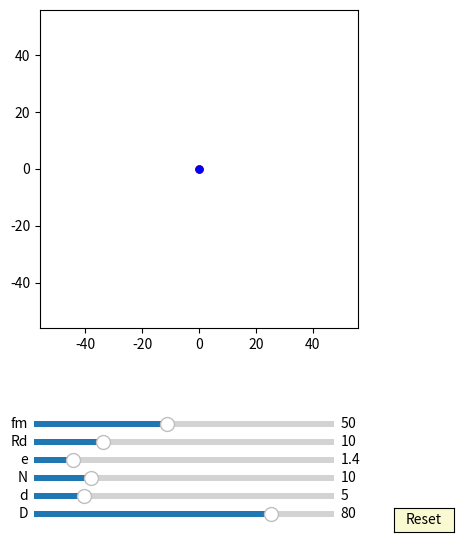

Generate this figure with matplotlib:
import numpy as np
import matplotlib.pyplot as plt
import matplotlib.animation as animation
from matplotlib.widgets import Slider, Button

interval = 50 # ms, time between animation frames

fig, ax = plt.subplots(figsize=(6,6))
plt.subplots_adjust(left=0.15, bottom=0.35)

ax.set_aspect('equal')
plt.xlim(-1.4*40,1.4*40)
plt.ylim(-1.4*40,1.4*40)
#plt.grid()
t = np.linspace(0, 2*np.pi, 400)
delta = 1


## draw pin
num_pins = 61
pins = [ax.plot([], [], 'g-')[0] for n in range(num_pins)]

def draw_pin_init():
    for p in pins:
        p.set_data([0], [0])

def pin_update3(n,e,d,D,phi):
    for i in range(int(n)):    
        x = (d/2*np.sin(t)+ D/2*np.cos(2*i*np.pi/n))*np.cos(-phi/(n)) - (d/2*np.cos(t) + D/2*np.sin(2*i*np.pi/n))*np.sin(-phi/(n)) + e*np.cos(phi) 
        y = (d/2*np.sin(t)+ D/2*np.cos(2*i*np.pi/n))*np.sin(-phi/(n)) + (d/2*np.cos(t) + D/2*np.sin(2*i*np.pi/n))*np.cos(-phi/(n)) + e*np.sin(phi) 
        pins[i].set_data(x,y)


## draw drive_pin
m1, = ax.plot([0], [0],'r-')
inner_pin, = ax.plot([0], [0],'k-')
dot, = ax.plot([0],[0], 'ko', ms=5)

def draw_circle(e,r,phis):
    x0 = r*np.sin(t) + 2*e*np.cos(phis)
    y0 = r*np.cos(t) + 2*e*np.sin(phis)
    m1.set_data(x0,y0)

    x = (r-2*e)*np.cos(t)
    y = (r-2*e)*np.sin(t)
    inner_pin.set_data(x,y)

    x1 = (r-2*e)*np.cos(phis)
    y1 = (r-2*e)*np.sin(phis)
    dot.set_data(x1, y1)


##ehypocycloidA:
ehypocycloidA, = ax.plot([0],[0],'r-')
edotA, = ax.plot([0],[0], 'ro', ms=5)

def update_ehypocycloidA(e,n,D,d, phis):
    RD=D/2
    rd=d/2
    rc = (n-1)*(RD/n)
    rm = (RD/n)
    xa = (rc+rm)*np.cos(t)-e*np.cos((rc+rm)/rm*t)
    ya = (rc+rm)*np.sin(t)-e*np.sin((rc+rm)/rm*t)

    dxa = (rc+rm)*(-np.sin(t)+(e/rm)*np.sin((rc+rm)/rm*t))
    dya = (rc+rm)*(np.cos(t)-(e/rm)*np.cos((rc+rm)/rm*t))

    x = (xa + rd/np.sqrt(dxa**2 + dya**2)*(-dya))*np.cos(-2*phis/(n-1))-(ya + rd/np.sqrt(dxa**2 + dya**2)*dxa)*np.sin(-2*phis/(n-1))  + 2*e*np.cos(phis) 
    y = (xa + rd/np.sqrt(dxa**2 + dya**2)*(-dya))*np.sin(-2*phis/(n-1))+(ya + rd/np.sqrt(dxa**2 + dya**2)*dxa)*np.cos(-2*phis/(n-1))  + 2*e*np.sin(phis)
    ehypocycloidA.set_data(x,y)    

    edotA.set_data(x[0], y[0])


##ehypocycloidE:
ehypocycloidE, = ax.plot([0],[0],'r-')

def update_ehypocycloidE(e,n,D,d, phis):
    RD=D/2
    rd=d/2
    rc = (n-1)*(RD/n)
    rm = (RD/n)
    xa = (rc+rm)*np.cos(t)-e*np.cos((rc+rm)/rm*t)
    ya = (rc+rm)*np.sin(t)-e*np.sin((rc+rm)/rm*t)

    dxa = (rc+rm)*(-np.sin(t)+(e/rm)*np.sin((rc+rm)/rm*t))
    dya = (rc+rm)*(np.cos(t)-(e/rm)*np.cos((rc+rm)/rm*t))

    x = (xa - rd/np.sqrt(dxa**2 + dya**2)*(-dya))*np.cos(-2*phis/(n-1))-(ya - rd/np.sqrt(dxa**2 + dya**2)*dxa)*np.sin(-2*phis/(n-1))  + 2*e*np.cos(phis) 
    y = (xa - rd/np.sqrt(dxa**2 + dya**2)*(-dya))*np.sin(-2*phis/(n-1))+(ya - rd/np.sqrt(dxa**2 + dya**2)*dxa)*np.cos(-2*phis/(n-1))  + 2*e*np.sin(phis)
    ehypocycloidE.set_data(x,y)    


##ehypocycloidD:
ehypocycloidD, = ax.plot([0],[0],'b-')
edotD, = ax.plot([0],[0], 'bo', ms=5)

def update_ehypocycloidD(e,n,D,d, phis):
    RD=D/2
    rd=d/2
    rc = (n+1)*(RD/n)
    rm = (RD/n)
    xa = (rc-rm)*np.cos(t)+e*np.cos((rc-rm)/rm*t)
    ya = (rc-rm)*np.sin(t)-e*np.sin((rc-rm)/rm*t)

    dxa = (rc-rm)*(-np.sin(t)-(e/rm)*np.sin((rc-rm)/rm*t))
    dya = (rc-rm)*(np.cos(t)-(e/rm)*np.cos((rc-rm)/rm*t))

    x = (xa - rd/np.sqrt(dxa**2 + dya**2)*(-dya))
    y = (ya - rd/np.sqrt(dxa**2 + dya**2)*dxa)

    ehypocycloidD.set_data(x,y)
    edotD.set_data(x[0], y[0])


##ehypocycloidF:
ehypocycloidF, = ax.plot([0],[0],'b-')

def update_ehypocycloidF(e,n,D,d, phis):
    RD=D/2
    rd=d/2
    rc = (n+1)*(RD/n)
    rm = (RD/n)
    xa = (rc-rm)*np.cos(t)+e*np.cos((rc-rm)/rm*t)
    ya = (rc-rm)*np.sin(t)-e*np.sin((rc-rm)/rm*t)

    dxa = (rc-rm)*(-np.sin(t)-(e/rm)*np.sin((rc-rm)/rm*t))
    dya = (rc-rm)*(np.cos(t)-(e/rm)*np.cos((rc-rm)/rm*t))

    x = (xa + rd/np.sqrt(dxa**2 + dya**2)*(-dya))
    y = (ya + rd/np.sqrt(dxa**2 + dya**2)*dxa)

    ehypocycloidF.set_data(x,y)

axcolor = 'lightgoldenrodyellow'

ax_fm = plt.axes([0.25, 0.18, 0.5, 0.02], facecolor=axcolor)
ax_Rd = plt.axes([0.25, 0.15, 0.5, 0.02], facecolor=axcolor)
ax_e = plt.axes([0.25, 0.12, 0.5, 0.02], facecolor=axcolor)
ax_N = plt.axes([0.25, 0.09, 0.5, 0.02], facecolor=axcolor)
ax_d = plt.axes([0.25, 0.06, 0.5, 0.02], facecolor=axcolor)
ax_D = plt.axes([0.25, 0.03, 0.5, 0.02], facecolor=axcolor)

sli_fm = Slider(ax_fm, 'fm', 10, 100, valinit=50, valstep=delta)
sli_Rd = Slider(ax_Rd, 'Rd', 1, 40, valinit=10, valstep=delta)
sli_e = Slider(ax_e, 'e', 0.1, 10, valinit=1.4, valstep=delta/10)
sli_N = Slider(ax_N, 'N', 3, 40, valinit=10, valstep=delta)
sli_d = Slider(ax_d, 'd', 2, 20, valinit=5,valstep=delta/10)
sli_D = Slider(ax_D, 'D', 5, 100, valinit=80,valstep=delta)


def update(val):
    sfm = sli_fm.val
    sRd = sli_Rd.val
    se = sli_e.val
    sN = sli_N.val
    sd = sli_d.val
    sD = sli_D.val
    ax.set_xlim(-1.4*0.5*sD,1.4*0.5*sD)
    ax.set_ylim(-1.4*0.5*sD,1.4*0.5*sD)

sli_fm.on_changed(update)
sli_Rd.on_changed(update)
sli_e.on_changed(update)
sli_N.on_changed(update)
sli_d.on_changed(update)
sli_D.on_changed(update)

resetax = plt.axes([0.85, 0.01, 0.1, 0.04])
button = Button(resetax, 'Reset', color=axcolor, hovercolor='0.975')

def reset(event):
    sli_fm.reset()    
    sli_Rd.reset()    
    sli_e.reset()
    sli_N.reset()
    sli_d.reset()
    sli_D.reset()

button.on_clicked(reset)

def animate(frame):
    sfm = sli_fm.val
    sRd = sli_Rd.val
    se = sli_e.val
    sN = sli_N.val
    sd = sli_d.val
    sD = sli_D.val
    frame = frame+1
    phi = 2*np.pi*frame/sfm

    draw_pin_init()
    pin_update3(sN,se,sd,sD,phi)

    draw_circle(se,sRd,phi)
  
    update_ehypocycloidA(se,sN,sD,sd, phi)
    update_ehypocycloidE(se,sN,sD,sd, phi)
    update_ehypocycloidD(se,sN,sD,sd, phi)
    update_ehypocycloidF(se,sN,sD,sd, phi)
    fig.canvas.draw_idle()

ani = animation.FuncAnimation(fig, animate,frames=int(sli_fm.val*(sli_N.val-1)), interval=interval)
dpi=100
plt.show()
